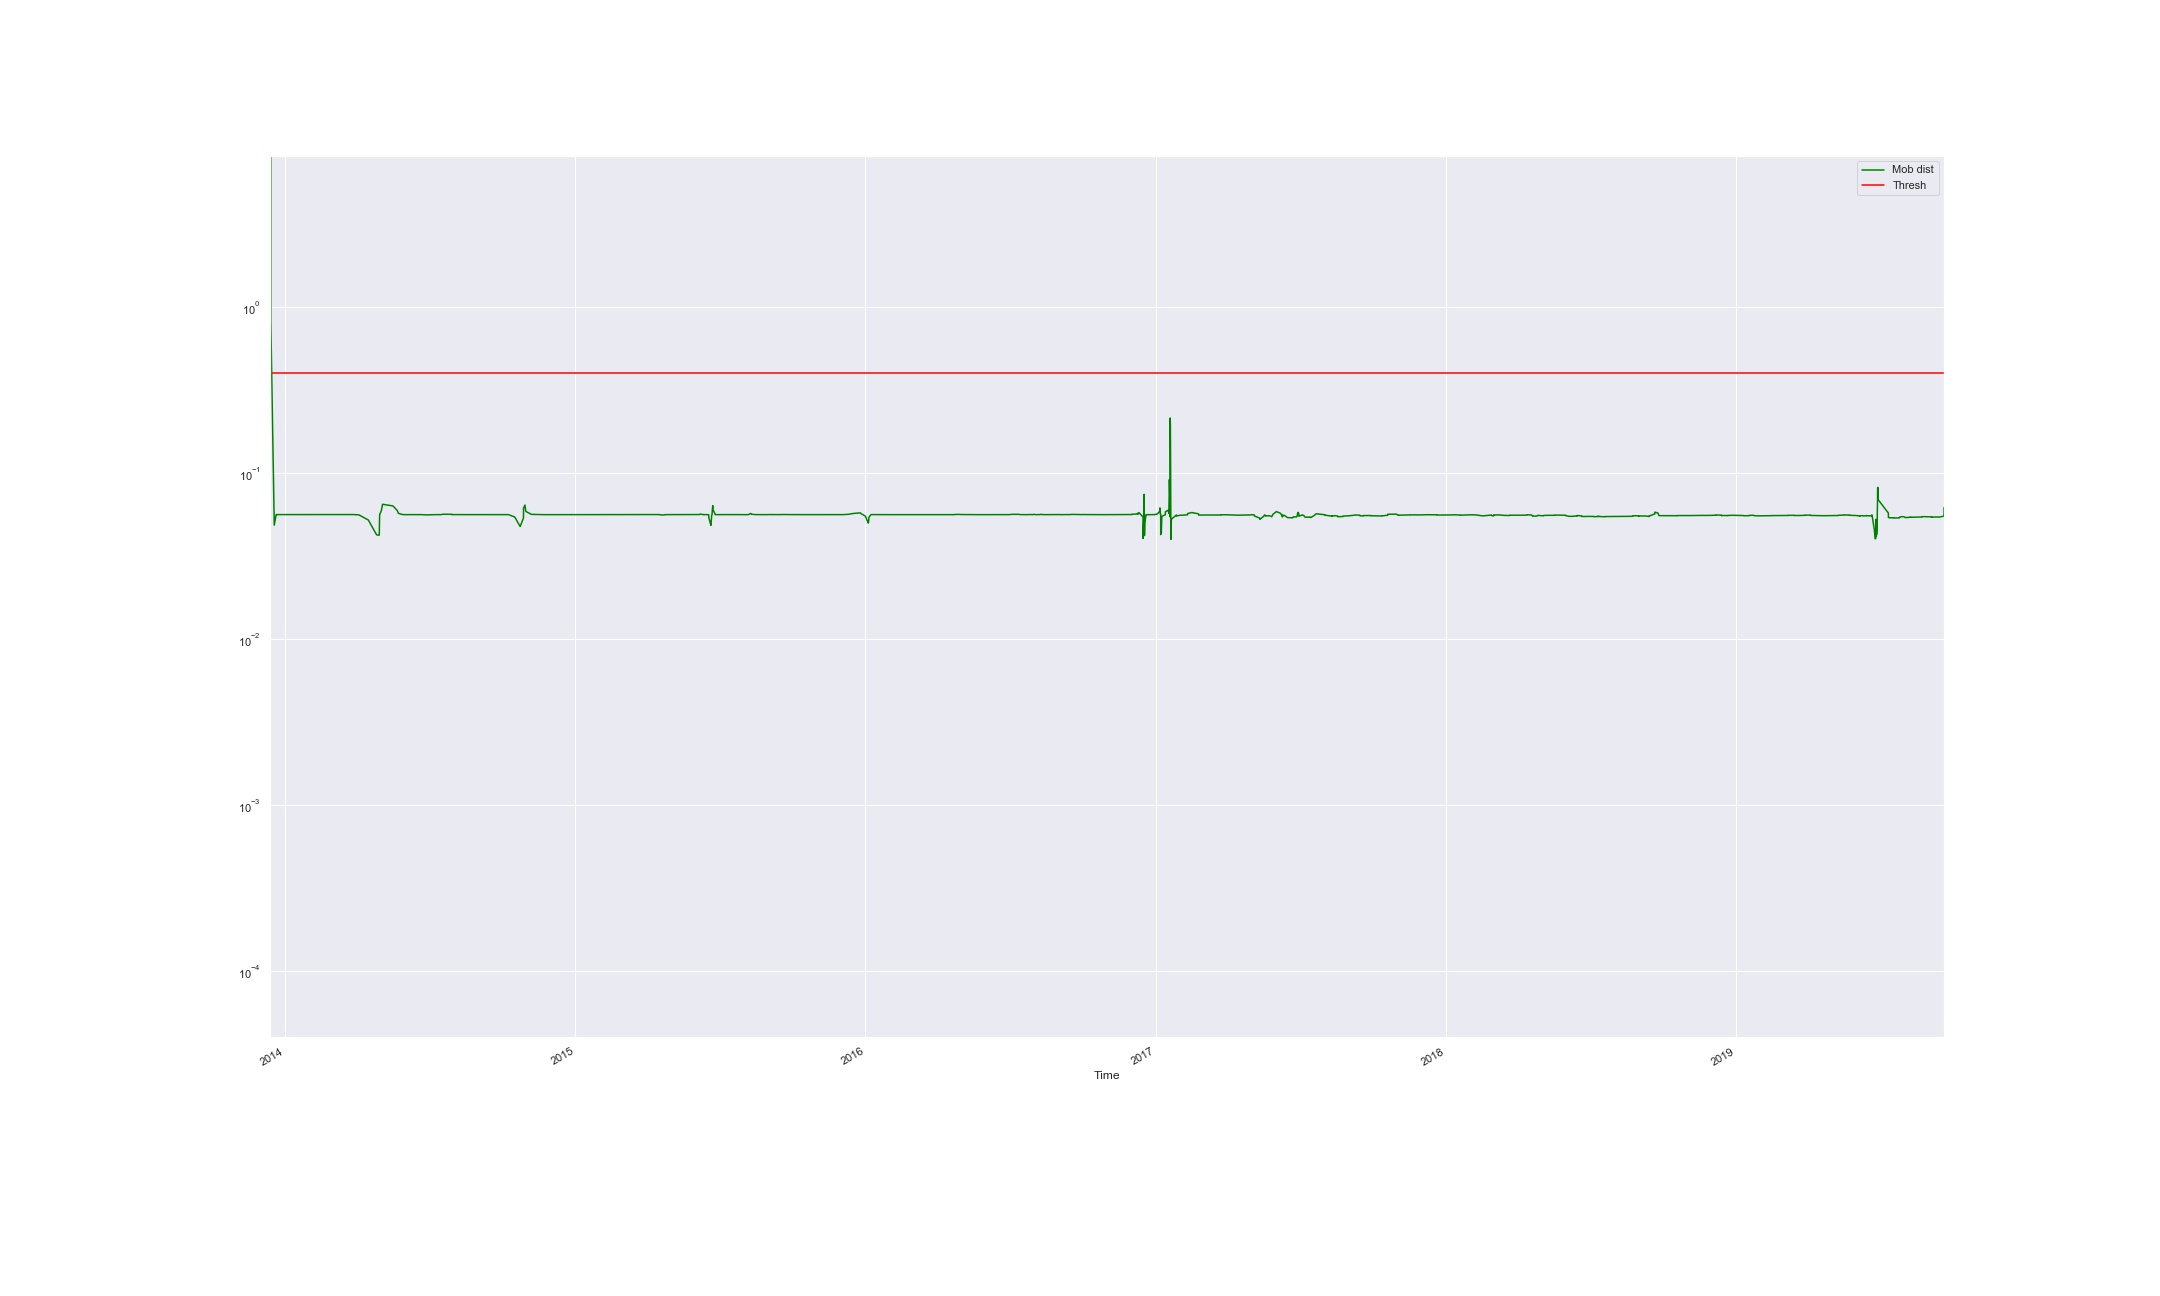

The data file committed next to this chart (first rows):
Time, Mob dist, Thresh, Anomaly
2013-12-12 14:55:41.778, 26.36, 0.3998, True
2013-12-13 15:20:36.259, 26.34, 0.3998, True
2013-12-13 15:29:36.391, 0.8258, 0.3998, True
2013-12-17 23:21:30.613, 0.04856, 0.3998, False
2013-12-20 08:46:21.729, 0.05624, 0.3998, False
2013-12-20 10:10:30.760, 0.05622, 0.3998, False
2013-12-20 10:18:39.201, 0.05622, 0.3998, False
2014-01-22 16:42:32.598, 0.05622, 0.3998, False
2014-01-23 11:46:16.394, 0.05621, 0.3998, False
2014-01-23 12:46:16.352, 0.05621, 0.3998, False
2014-01-23 18:26:15.897, 0.05621, 0.3998, False
2014-01-24 12:46:14.538, 0.05622, 0.3998, False
2014-01-24 16:01:10.500, 0.05622, 0.3998, False
2014-01-31 12:16:18.443, 0.05621, 0.3998, False
2014-01-31 14:16:18.338, 0.05619, 0.3998, False
2014-02-21 15:23:10.159, 0.05619, 0.3998, False
2014-02-21 15:26:28.866, 0.05619, 0.3998, False
2014-02-21 17:46:28.639, 0.0562, 0.3998, False
2014-02-25 16:06:23.644, 0.05622, 0.3998, False
2014-02-25 16:26:23.535, 0.05623, 0.3998, False
2014-02-26 15:27:46.969, 0.05623, 0.3998, False
2014-02-27 14:22:55.425, 0.05623, 0.3998, False
2014-03-03 14:27:27.041, 0.05622, 0.3998, False
2014-03-03 16:47:30.112, 0.05621, 0.3998, False
2014-03-05 11:07:23.698, 0.0562, 0.3998, False
2014-03-07 16:34:45.925, 0.0562, 0.3998, False
2014-03-19 19:54:14.374, 0.05621, 0.3998, False
2014-03-20 16:15:28.881, 0.05621, 0.3998, False
2014-03-20 16:34:07.003, 0.0562, 0.3998, False
2014-03-24 15:54:00.175, 0.0562, 0.3998, False
2014-03-26 09:33:56.984, 0.0562, 0.3998, False
2014-03-26 14:53:56.592, 0.0562, 0.3998, False
2014-03-26 17:53:56.382, 0.05621, 0.3998, False
2014-03-26 19:19:55.420, 0.05625, 0.3998, False
2014-04-03 11:42:51.277, 0.05603, 0.3998, False
2014-04-15 11:02:25.475, 0.05209, 0.3998, False
2014-04-25 19:24:43.118, 0.04243, 0.3998, False
2014-04-29 03:24:37.192, 0.04226, 0.3998, False
2014-04-29 13:44:36.465, 0.05339, 0.3998, False
2014-04-29 14:24:36.380, 0.05613, 0.3998, False
2014-05-01 17:48:02.464, 0.05933, 0.3998, False
2014-05-03 06:27:59.907, 0.06487, 0.3998, False
2014-05-16 08:57:50.293, 0.0634, 0.3998, False
2014-05-21 17:37:21.770, 0.05954, 0.3998, False
2014-05-23 06:17:19.313, 0.05718, 0.3998, False
2014-05-28 12:19:14.276, 0.05624, 0.3998, False
2014-05-30 22:39:11.548, 0.05618, 0.3998, False
2014-06-12 17:44:50.163, 0.05618, 0.3998, False
2014-06-12 18:04:50.187, 0.05624, 0.3998, False
2014-06-19 15:34:51.927, 0.05622, 0.3998, False
2014-06-21 06:54:50.288, 0.05619, 0.3998, False
2014-06-27 11:54:29.181, 0.05605, 0.3998, False
2014-06-27 12:14:40.961, 0.05599, 0.3998, False
2014-07-04 17:54:30.302, 0.05614, 0.3998, False
2014-07-08 15:34:24.106, 0.05618, 0.3998, False
2014-07-15 17:14:12.294, 0.05617, 0.3998, False
2014-07-16 17:54:10.775, 0.05627, 0.3998, False
2014-07-18 10:34:08.335, 0.0565, 0.3998, False
2014-07-29 11:14:06.206, 0.05642, 0.3998, False
2014-07-29 11:17:05.534, 0.05622, 0.3998, False
... 760 more rows
